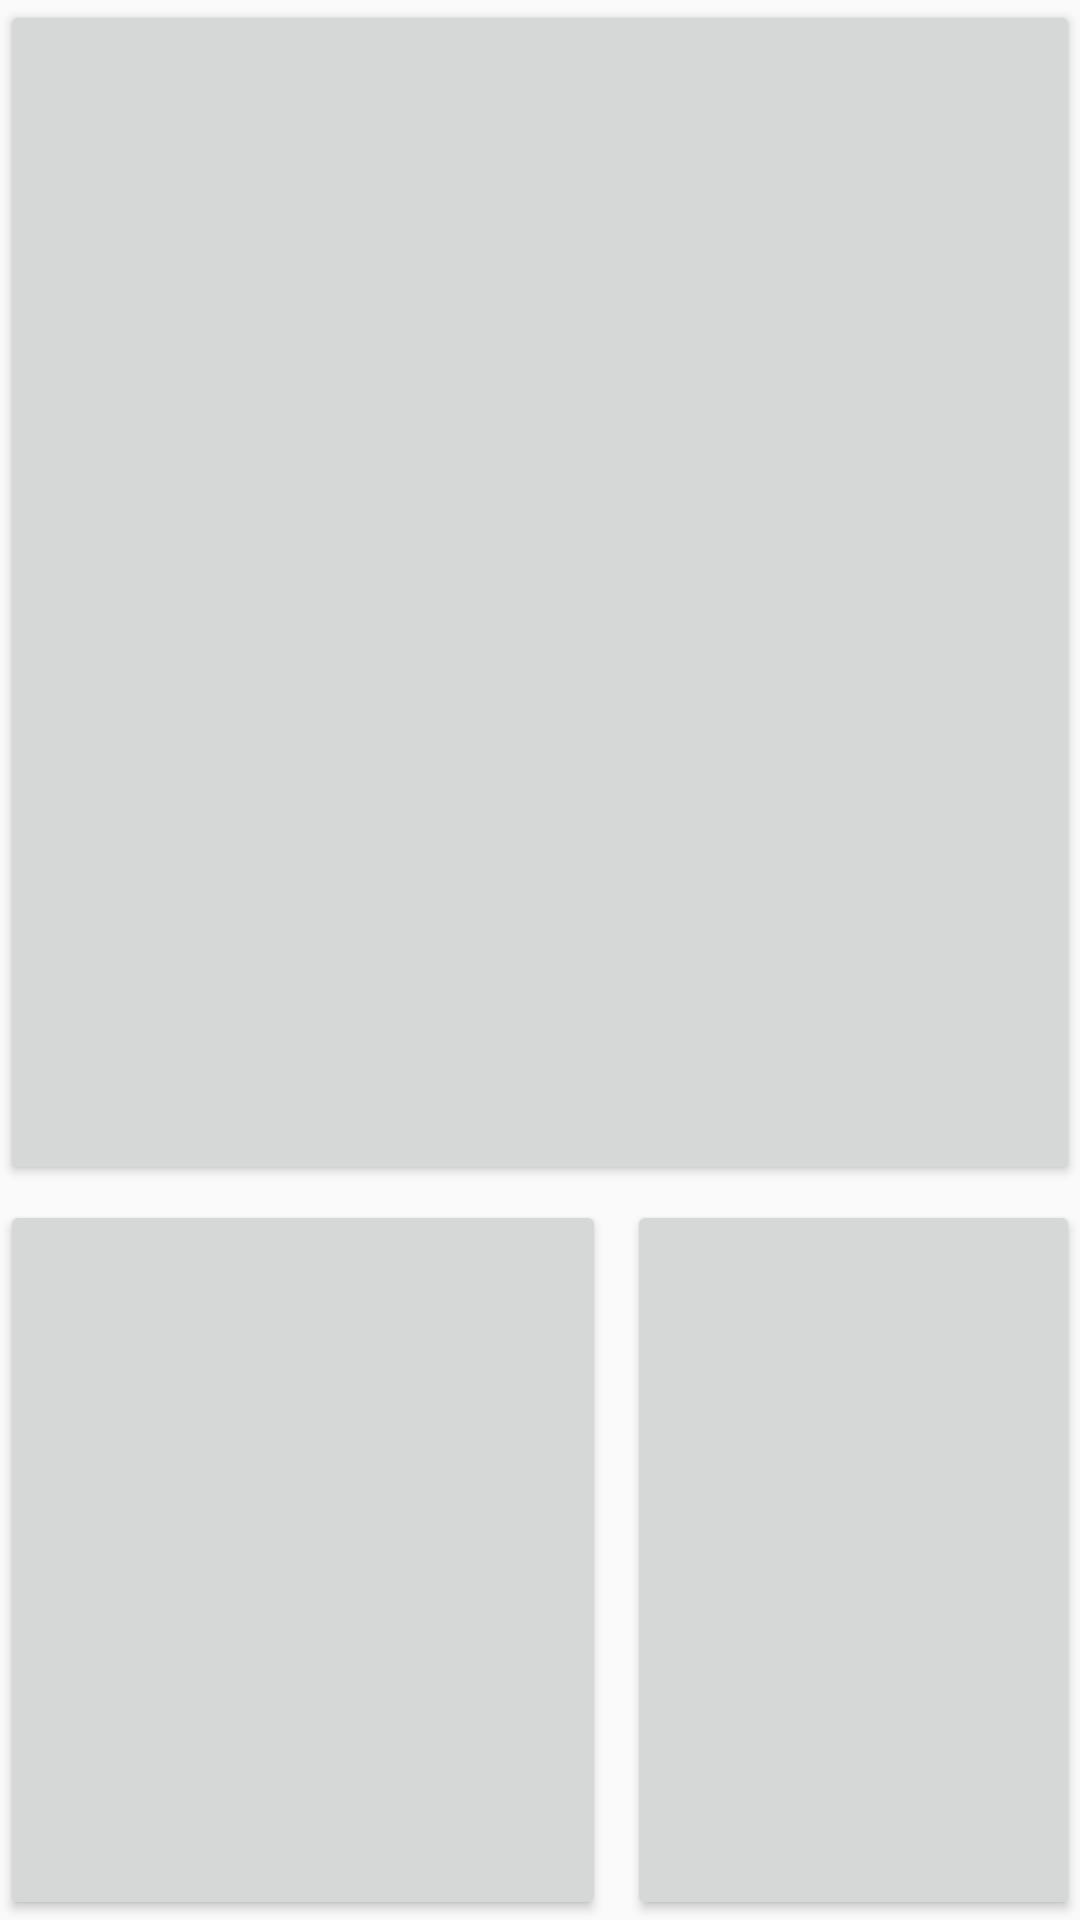

This screen was rendered from an Android layout file. Write that file and the resources it references.
<!-- AndroidManifest.xml: application theme Theme.STY -->
<!-- res/layout/activity_women.xml -->
<?xml version="1.0" encoding="utf-8"?>
<RelativeLayout xmlns:android="http://schemas.android.com/apk/res/android"
    xmlns:app="http://schemas.android.com/apk/res-auto"
    xmlns:tools="http://schemas.android.com/tools"
    android:layout_width="match_parent"
    android:layout_height="match_parent"
    tools:context=".activity.mens_activity">

    <Button
        android:id="@+id/btnwomenarrivals"
        android:layout_width="match_parent"
        android:layout_height="395dp"
        android:layout_alignParentTop="true"
        android:elevation="15dp"
        android:foreground="@drawable/womenmodle">

    </Button>

    <Button
        android:id="@+id/btnwomenhood"
        android:layout_width="202dp"
        android:layout_height="340dp"
        android:layout_alignParentTop="true"
        android:layout_alignParentBottom="true"
        android:layout_marginTop="400dp"
        android:foreground="@drawable/womenhood">

    </Button>

    <Button
        android:id="@+id/btnwomentees"
        android:layout_width="202dp"
        android:layout_height="340dp"
        android:layout_alignParentTop="true"
        android:layout_alignParentEnd="true"
        android:layout_alignParentBottom="true"
        android:layout_marginStart="209dp"
        android:layout_marginTop="400dp"
        android:foreground="@drawable/womentees">

    </Button>

</RelativeLayout>
<!-- resources referenced by this layout -->
<resources>
  <!-- drawable womenmodle: png bitmap (drawable, 347374 bytes) -->
  <style name="Theme.STY" parent="Theme.AppCompat.DayNight.DarkActionBar">
          
          <item name="colorPrimary">@color/white</item>
          <item name="colorPrimaryVariant">@color/black</item>
          <item name="colorOnPrimary">@color/white</item>
          
          <item name="colorSecondary">@color/teal_200</item>
          <item name="colorSecondaryVariant">@color/teal_700</item>
          <item name="colorOnSecondary">@color/black</item>
          
          <item name="android:statusBarColor" tools:targetApi="l">?attr/colorPrimaryVariant</item>
          
      </style>
  <color name="white">#FFFFFFFF</color>
  <color name="black">#FF000000</color>
  <color name="teal_200">#FF03DAC5</color>
  <color name="teal_700">#FF018786</color>
</resources>
